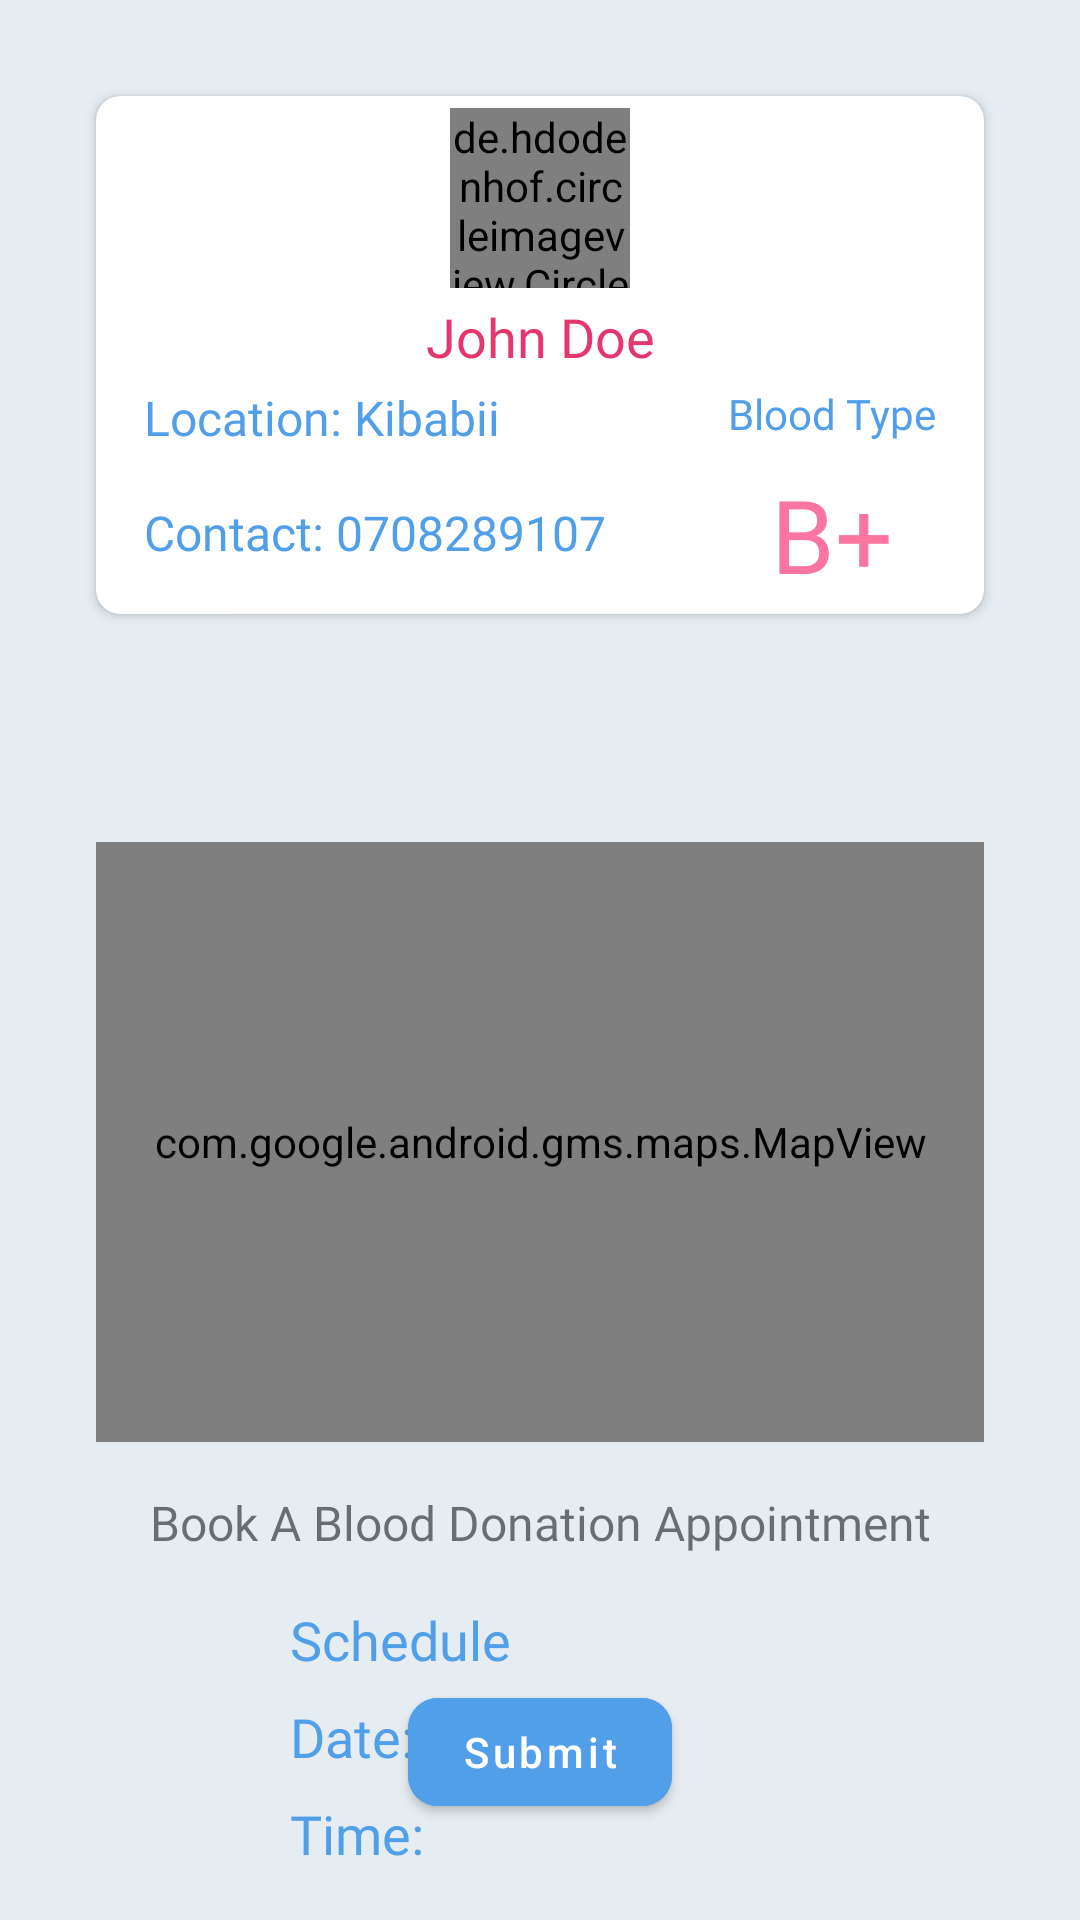

Produce the Android XML layout that renders to this screen, including the resource entries it uses.
<!-- AndroidManifest.xml: application theme Theme.BloodDonor -->
<!-- res/layout/fragment_profile.xml -->
<?xml version="1.0" encoding="utf-8"?>
<androidx.constraintlayout.widget.ConstraintLayout xmlns:android="http://schemas.android.com/apk/res/android"
    xmlns:app="http://schemas.android.com/apk/res-auto"
    xmlns:tools="http://schemas.android.com/tools"
    android:layout_width="match_parent"
    android:layout_height="match_parent"
    android:background="@color/main"
    tools:context=".ui.fragments.dashboard.ProfileFragment">

    <androidx.cardview.widget.CardView
        android:id="@+id/cardView3"
        android:layout_width="match_parent"
        android:layout_height="wrap_content"
        android:layout_marginStart="32dp"
        android:layout_marginTop="32dp"
        android:layout_marginEnd="32dp"
        app:cardCornerRadius="8dp"
        app:cardElevation="2dp"
        app:layout_constraintEnd_toEndOf="parent"
        app:layout_constraintStart_toStartOf="parent"
        app:layout_constraintTop_toTopOf="parent">

        <androidx.constraintlayout.widget.ConstraintLayout
            android:layout_width="match_parent"
            android:layout_height="match_parent">

            <de.hdodenhof.circleimageview.CircleImageView
                android:id="@+id/userProfileImage"
                android:layout_width="60dp"
                android:layout_height="60dp"
                android:layout_marginTop="4dp"
                android:scaleType="centerCrop"
                android:src="@drawable/user"
                app:civ_border_width="2dp"
                app:layout_constraintEnd_toEndOf="parent"
                app:layout_constraintStart_toStartOf="parent"
                app:layout_constraintTop_toTopOf="parent" />

            <TextView
                android:id="@+id/donorName"
                android:layout_width="wrap_content"
                android:layout_height="wrap_content"
                android:layout_marginTop="4dp"
                android:fontFamily="@font/font_two"
                android:text="John Doe"
                android:textColor="@color/pink"
                android:textSize="18sp"
                app:layout_constraintEnd_toEndOf="parent"
                app:layout_constraintStart_toStartOf="parent"
                app:layout_constraintTop_toBottomOf="@+id/userProfileImage" />

            <TextView
                android:id="@+id/donorLocation"
                android:layout_width="wrap_content"
                android:layout_height="wrap_content"
                android:layout_marginStart="16dp"
                android:layout_marginTop="4dp"
                android:fontFamily="@font/font_two"
                android:text="Location: Kibabii"
                android:textColor="@color/blue"
                android:textSize="16sp"
                app:layout_constraintStart_toStartOf="parent"
                app:layout_constraintTop_toBottomOf="@+id/donorName" />

            <TextView
                android:id="@+id/donorContact"
                android:layout_width="wrap_content"
                android:layout_height="wrap_content"
                android:layout_marginTop="4dp"
                android:layout_marginBottom="4dp"
                android:fontFamily="@font/font_two"
                android:text="Contact: 0708289107"
                android:textColor="@color/blue"
                android:textSize="16sp"
                app:layout_constraintBottom_toBottomOf="parent"
                app:layout_constraintStart_toStartOf="@+id/donorLocation"
                app:layout_constraintTop_toBottomOf="@+id/donorLocation" />

            <TextView
                android:id="@+id/textView17"
                android:layout_width="wrap_content"
                android:layout_height="wrap_content"
                android:layout_marginTop="4dp"
                android:layout_marginEnd="16dp"
                android:fontFamily="@font/font_two"
                android:text="Blood Type"
                android:textColor="@color/blue"
                android:textSize="14sp"
                app:layout_constraintEnd_toEndOf="parent"
                app:layout_constraintTop_toBottomOf="@+id/donorName" />

            <TextView
                android:id="@+id/bloodType"
                android:layout_width="wrap_content"
                android:layout_height="wrap_content"
                android:layout_marginTop="8dp"
                android:layout_marginBottom="4dp"
                android:fontFamily="@font/font_two"
                android:text="B+"
                android:textAppearance="@style/TextAppearance.AppCompat.Display1"
                android:textColor="@color/light_pink"
                app:layout_constraintBottom_toBottomOf="parent"
                app:layout_constraintEnd_toEndOf="@+id/textView17"
                app:layout_constraintStart_toStartOf="@+id/textView17"
                app:layout_constraintTop_toBottomOf="@+id/textView17" />
        </androidx.constraintlayout.widget.ConstraintLayout>
    </androidx.cardview.widget.CardView>


    <com.google.android.gms.maps.MapView
        android:id="@+id/mapView"
        android:layout_width="match_parent"
        android:layout_height="200dp"
        android:layout_marginStart="32dp"
        android:layout_marginTop="76dp"
        android:layout_marginEnd="32dp"
        app:layout_constraintEnd_toEndOf="parent"
        app:layout_constraintStart_toStartOf="parent"
        app:layout_constraintTop_toBottomOf="@+id/cardView3" />

    <TextView
        android:id="@+id/textView19"
        android:layout_width="wrap_content"
        android:layout_height="wrap_content"
        android:layout_marginTop="16dp"
        android:fontFamily="@font/font_two"
        android:text="Book A Blood Donation Appointment"
        android:textSize="16sp"
        app:layout_constraintEnd_toEndOf="parent"
        app:layout_constraintStart_toStartOf="parent"
        app:layout_constraintTop_toBottomOf="@+id/mapView" />

    <TextView
        android:id="@+id/textView21"
        android:layout_width="wrap_content"
        android:layout_height="wrap_content"
        android:layout_marginTop="16dp"
        android:fontFamily="@font/font_two"
        android:text="Schedule"
        android:textColor="@color/blue"
        android:textSize="18sp"
        app:layout_constraintEnd_toEndOf="@+id/textView19"
        app:layout_constraintHorizontal_bias="0.25"
        app:layout_constraintStart_toStartOf="@+id/textView19"
        app:layout_constraintTop_toBottomOf="@+id/textView19" />

    <com.google.android.material.imageview.ShapeableImageView
        android:id="@+id/datePicker"
        android:layout_width="35dp"
        android:layout_height="35dp"
        android:layout_marginStart="8dp"
        android:src="@drawable/calendar"
        app:layout_constraintBottom_toBottomOf="@+id/textView21"
        app:layout_constraintStart_toEndOf="@+id/textView21"
        app:layout_constraintTop_toTopOf="@+id/textView21" />

    <com.google.android.material.button.MaterialButton
        android:id="@+id/button"
        android:layout_width="wrap_content"
        android:layout_height="wrap_content"
        android:layout_marginBottom="32dp"
        android:backgroundTint="@color/blue"
        android:text="Submit"
        android:textAllCaps="false"
        app:cornerRadius="10dp"
        app:layout_constraintBottom_toBottomOf="parent"
        app:layout_constraintEnd_toEndOf="parent"
        app:layout_constraintStart_toStartOf="parent" />

    <TextView
        android:id="@+id/textView9"
        android:layout_width="wrap_content"
        android:layout_height="wrap_content"
        android:layout_marginTop="8dp"
        android:text="Date:"
        android:fontFamily="@font/font_two"
        android:textColor="@color/blue"
        android:textSize="18sp"
        app:layout_constraintStart_toStartOf="@+id/textView21"
        app:layout_constraintTop_toBottomOf="@+id/textView21" />

    <TextView
        android:id="@+id/bookedDate"
        android:layout_width="wrap_content"
        android:layout_height="wrap_content"
        android:layout_marginStart="8dp"
        android:fontFamily="@font/font_two"
        android:text=""
        android:textColor="@color/pink"
        android:textSize="18sp"
        app:layout_constraintBottom_toBottomOf="@+id/textView9"
        app:layout_constraintStart_toEndOf="@+id/textView9"
        app:layout_constraintTop_toTopOf="@+id/textView9" />

    <TextView
        android:id="@+id/textView12"
        android:layout_width="wrap_content"
        android:layout_height="wrap_content"
        android:layout_marginTop="8dp"
        android:text="Time:"
        android:fontFamily="@font/font_two"
        android:textColor="@color/blue"
        android:textSize="18sp"
        app:layout_constraintStart_toStartOf="@+id/textView9"
        app:layout_constraintTop_toBottomOf="@+id/textView9" />

    <TextView
        android:id="@+id/bookedTime"
        android:layout_width="wrap_content"
        android:layout_height="wrap_content"
        android:layout_marginStart="8dp"
        android:fontFamily="@font/font_two"
        android:text=""
        android:textColor="@color/pink"
        android:textSize="18sp"
        app:layout_constraintBottom_toBottomOf="@+id/textView12"
        app:layout_constraintStart_toEndOf="@+id/textView12"
        app:layout_constraintTop_toTopOf="@+id/textView12" />

</androidx.constraintlayout.widget.ConstraintLayout>
<!-- resources referenced by this layout -->
<resources>
  <color name="blue">#519FE8</color>
  <color name="light_pink">#FA75A0</color>
  <color name="main">#E6EDF2</color>
  <color name="pink">#E3376E</color>
  <style name="Theme.BloodDonor" parent="Theme.MaterialComponents.Light.NoActionBar">
          
          <item name="colorPrimary">@color/pink</item>
          <item name="colorPrimaryVariant">@color/pink</item>
          <item name="colorOnPrimary">@color/white</item>
          
          <item name="colorSecondary">@color/teal_200</item>
          <item name="colorSecondaryVariant">@color/teal_700</item>
          <item name="colorOnSecondary">@color/black</item>
          
          <item name="android:statusBarColor" tools:targetApi="l">?attr/colorPrimaryVariant</item>
          
      </style>
  <color name="white">#FFFFFFFF</color>
  <color name="teal_200">#FF03DAC5</color>
  <color name="teal_700">#FF018786</color>
  <color name="black">#FF000000</color>
</resources>
